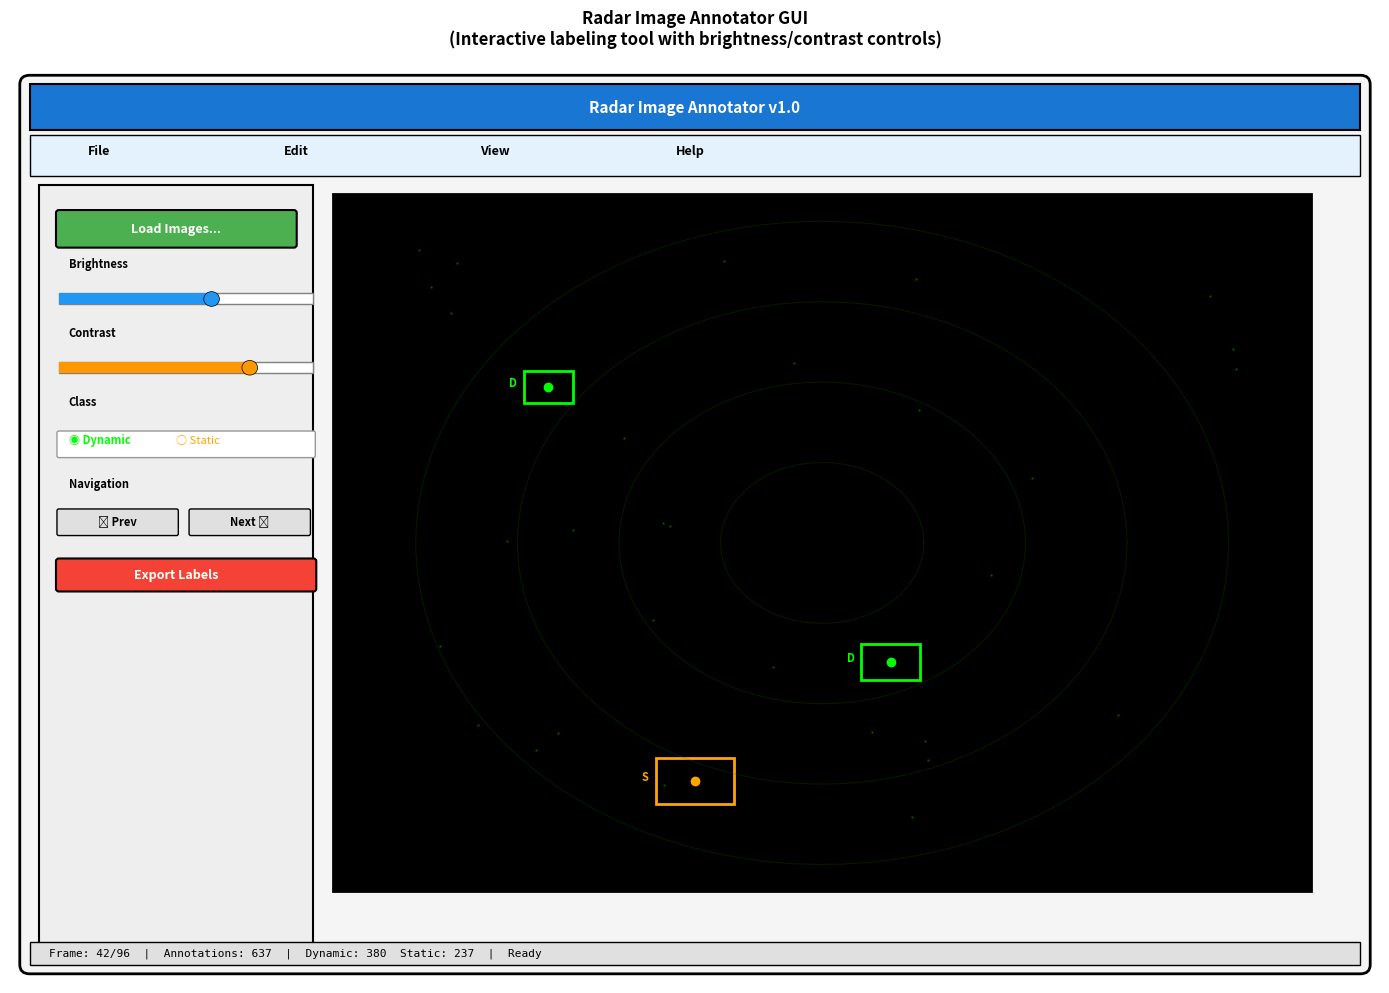

Reproduce this figure in Python. (Note: this script raises an exception after producing the figure.)
#!/usr/bin/env python3
"""Generate open-source toolchain figures 23-27 for the marine radar paper."""

import matplotlib.pyplot as plt
import matplotlib.patches as mpatches
from matplotlib.patches import FancyBboxPatch, FancyArrowPatch, Rectangle, Circle
from matplotlib.widgets import Slider
import numpy as np

output_dir = "python_figures"

# Figure 23: Annotator GUI Screenshot
def generate_annotator_gui():
    fig = plt.figure(figsize=(14, 10), dpi=150)
    fig.patch.set_facecolor('white')
    ax = fig.add_subplot(111)
    ax.set_xlim(0, 14)
    ax.set_ylim(0, 10)
    ax.axis('off')

    # Main window frame
    main_frame = FancyBboxPatch((0.2, 0.2), 13.6, 9.6, boxstyle="round,pad=0.1",
                               fill=True, facecolor='#f5f5f5', edgecolor='black', linewidth=2)
    ax.add_patch(main_frame)

    # Title bar
    title_bar = Rectangle((0.2, 9.3), 13.6, 0.5, fill=True, facecolor='#1976d2', edgecolor='black', linewidth=1.5)
    ax.add_patch(title_bar)
    ax.text(7, 9.55, 'Radar Image Annotator v1.0', ha='center', va='center',
           fontsize=11, fontweight='bold', color='white')

    # Menu bar
    menu_bar = Rectangle((0.2, 8.8), 13.6, 0.45, fill=True, facecolor='#e3f2fd', edgecolor='black', linewidth=1)
    ax.add_patch(menu_bar)
    menu_items = ['File', 'Edit', 'View', 'Help']
    for i, item in enumerate(menu_items):
        ax.text(0.8 + i*2, 9.03, item, fontsize=9, fontweight='bold')

    # Left control panel
    control_panel = Rectangle((0.3, 0.3), 2.8, 8.4, fill=True, facecolor='#eeeeee', edgecolor='black', linewidth=1.5)
    ax.add_patch(control_panel)

    # Control elements
    y_pos = 8.4
    # Load button
    load_btn = FancyBboxPatch((0.5, y_pos - 0.35), 2.4, 0.35, boxstyle="round,pad=0.03",
                             fill=True, facecolor='#4caf50', edgecolor='black', linewidth=1.5)
    ax.add_patch(load_btn)
    ax.text(1.7, y_pos - 0.18, 'Load Images...', ha='center', va='center',
           fontsize=9, fontweight='bold', color='white')

    y_pos -= 0.6
    # Brightness slider
    ax.text(0.6, y_pos, 'Brightness', fontsize=8, fontweight='bold')
    y_pos -= 0.25
    slider_bg = Rectangle((0.5, y_pos - 0.15), 2.6, 0.12, fill=True, facecolor='white', edgecolor='gray', linewidth=1)
    ax.add_patch(slider_bg)
    slider_fill = Rectangle((0.5, y_pos - 0.15), 1.56, 0.12, fill=True, facecolor='#2196f3')
    ax.add_patch(slider_fill)
    circle = Circle((2.06, y_pos - 0.09), 0.08, fill=True, facecolor='#2196f3', edgecolor='black', linewidth=0.5)
    ax.add_patch(circle)
    ax.text(3.3, y_pos - 0.09, '1.2', fontsize=7, va='center')

    y_pos -= 0.5
    # Contrast slider
    ax.text(0.6, y_pos, 'Contrast', fontsize=8, fontweight='bold')
    y_pos -= 0.25
    slider_bg = Rectangle((0.5, y_pos - 0.15), 2.6, 0.12, fill=True, facecolor='white', edgecolor='gray', linewidth=1)
    ax.add_patch(slider_bg)
    slider_fill = Rectangle((0.5, y_pos - 0.15), 1.95, 0.12, fill=True, facecolor='#ff9800')
    ax.add_patch(slider_fill)
    circle = Circle((2.45, y_pos - 0.09), 0.08, fill=True, facecolor='#ff9800', edgecolor='black', linewidth=0.5)
    ax.add_patch(circle)
    ax.text(3.3, y_pos - 0.09, '1.5', fontsize=7, va='center')

    y_pos -= 0.5
    # Class selector
    ax.text(0.6, y_pos, 'Class', fontsize=8, fontweight='bold')
    y_pos -= 0.3
    class_box = FancyBboxPatch((0.5, y_pos - 0.25), 2.6, 0.25, boxstyle="round,pad=0.02",
                              fill=True, facecolor='white', edgecolor='#999999', linewidth=1)
    ax.add_patch(class_box)
    ax.text(0.6, y_pos - 0.125, '◉ Dynamic', fontsize=8, color='lime', fontweight='bold')
    ax.text(1.7, y_pos - 0.125, '○ Static', fontsize=8, color='orange')

    y_pos -= 0.6
    # Navigation buttons
    ax.text(0.6, y_pos, 'Navigation', fontsize=8, fontweight='bold')
    y_pos -= 0.3
    nav_buttons = ['◄ Prev', 'Next ►']
    for i, btn_label in enumerate(nav_buttons):
        nav_btn = FancyBboxPatch((0.5 + i*1.35, y_pos - 0.2), 1.2, 0.25, boxstyle="round,pad=0.02",
                                fill=True, facecolor='#e0e0e0', edgecolor='black', linewidth=1)
        ax.add_patch(nav_btn)
        ax.text(1.1 + i*1.35, y_pos - 0.075, btn_label, ha='center', va='center', fontsize=8, fontweight='bold')

    y_pos -= 0.5
    # Export button
    export_btn = FancyBboxPatch((0.5, y_pos - 0.3), 2.6, 0.3, boxstyle="round,pad=0.03",
                               fill=True, facecolor='#f44336', edgecolor='black', linewidth=1.5)
    ax.add_patch(export_btn)
    ax.text(1.7, y_pos - 0.15, 'Export Labels', ha='center', va='center',
           fontsize=9, fontweight='bold', color='white')

    # Center: Radar image canvas
    canvas = Rectangle((3.3, 1), 10, 7.6, fill=True, facecolor='#000000', edgecolor='black', linewidth=2)
    ax.add_patch(canvas)

    # Draw synthetic radar on canvas
    theta = np.linspace(0, 2*np.pi, 100)
    for r in [1.5, 3, 4.5, 6]:
        x = 3.3 + 5 + (r/6.5)*4.5 * np.cos(theta)
        y = 1 + 3.8 + (r/6.5)*3.8 * np.sin(theta)
        ax.plot(x, y, 'g-', alpha=0.2, linewidth=0.8)

    # Clutter points
    np.random.seed(42)
    for _ in range(30):
        x = np.random.uniform(4, 12.8)
        y = np.random.uniform(1.5, 8.2)
        ax.plot(x, y, 'g.', markersize=2, alpha=0.4)

    # Example boats with bounding boxes
    boats = [
        (5.5, 6.5, 0.5, 0.35, 'lime', 'D'),
        (9, 3.5, 0.6, 0.4, 'lime', 'D'),
        (7, 2.2, 0.8, 0.5, 'orange', 'S'),
    ]
    for bx, by, bw, bh, color, label in boats:
        # Boat point
        ax.plot(bx, by, 'o', color=color, markersize=6)
        # Bounding box
        rect = Rectangle((bx - bw/2, by - bh/2), bw, bh, fill=False, edgecolor=color, linewidth=2)
        ax.add_patch(rect)
        # Label
        ax.text(bx - bw/2 - 0.15, by, label, fontsize=8, color=color, fontweight='bold')

    # Status bar at bottom
    status_bar = Rectangle((0.2, 0.2), 13.6, 0.25, fill=True, facecolor='#e0e0e0', edgecolor='black', linewidth=1)
    ax.add_patch(status_bar)
    ax.text(0.4, 0.325, 'Frame: 42/96  |  Annotations: 637  |  Dynamic: 380  Static: 237  |  Ready',
           fontsize=8, va='center', family='monospace')

    ax.set_title('Radar Image Annotator GUI\n(Interactive labeling tool with brightness/contrast controls)',
                fontsize=12, fontweight='bold', pad=15)

    plt.tight_layout()
    plt.savefig(f'{output_dir}/fig23_annotator_gui.png', dpi=150, bbox_inches='tight', facecolor='white')
    print(f"✓ Generated: fig23_annotator_gui.png")
    plt.close()

# Figure 24: Annotator Workflow Diagram
def generate_annotator_workflow():
    fig, ax = plt.subplots(figsize=(14, 8), dpi=150)
    fig.patch.set_facecolor('white')
    ax.set_xlim(0, 14)
    ax.set_ylim(0, 8)
    ax.axis('off')

    # Workflow steps
    steps = [
        (1, 'Load\nRadar PNGs', '#e3f2fd'),
        (3, 'Adjust\nBrightness/\nContrast', '#bbdefb'),
        (5, 'Draw\nBounding\nBox', '#90caf9'),
        (7, 'Assign\nClass Label', '#64b5f6'),
        (9, 'Review &\nExport to\nTXT', '#42a5f5'),
        (11, 'Integration\nwith Training', '#2196f3'),
        (13, 'Done!', '#1976d2'),
    ]

    for x, label, color in steps:
        # Main box
        box = FancyBboxPatch((x - 0.65, 4.5), 1.3, 2, boxstyle="round,pad=0.1",
                            fill=True, facecolor=color, edgecolor='black', linewidth=2)
        ax.add_patch(box)
        ax.text(x, 5.5, label, ha='center', va='center', fontsize=9, fontweight='bold')

    # Arrows between steps
    for i in range(len(steps) - 1):
        x1 = steps[i][0] + 0.65
        x2 = steps[i+1][0] - 0.65
        arrow = FancyArrowPatch((x1, 5.5), (x2, 5.5),
                               arrowstyle='->', mutation_scale=25, linewidth=2.5, color='darkblue')
        ax.add_patch(arrow)

    # Details under each step
    details = [
        (1, '• Select PNG folder\n• Sequential or random\n• Load metadata'),
        (3, '• Gamma correction\n• Histogram stretch\n• Real-time preview'),
        (5, '• Click & drag\n• Freeform or axis-aligned\n• Move/resize'),
        (7, '• Radio button: Dynamic/Static\n• Keyboard shortcuts: D/S\n• Color-coded boxes'),
        (9, '• Review all labels\n• Format: YOLO or Pascal\n• Save annotations.txt'),
        (11, '• Copy to training dir\n• Split train/val/test\n• Ready for PyTorch'),
        (13, '• ~637 objects labeled\n• ~2–3 hours effort\n• Reproducible dataset'),
    ]

    for i, (x, detail) in enumerate(details):
        ax.text(x, 3.8, detail, ha='center', va='top', fontsize=7, family='monospace',
               bbox=dict(boxstyle='round', facecolor='lightyellow', alpha=0.8, pad=0.3))

    # Bottom: Export formats
    ax.text(7, 2.5, 'Output Formats', ha='center', fontsize=10, fontweight='bold',
           bbox=dict(boxstyle='round', facecolor='#fff3e0', alpha=0.9, pad=0.5))

    format_text = """YOLO Format:
<class_id> <x_center> <y_center> <width> <height>
(normalized to 0-1)

Pascal VOC Format:
<xmin> <ymin> <xmax> <ymax> <class_name>
(pixel coordinates)

Both supported by OpenCV, PyTorch, TensorFlow"""

    ax.text(7, 1.2, format_text, ha='center', va='center', fontsize=7, family='monospace',
           bbox=dict(boxstyle='round', facecolor='#e8f5e9', alpha=0.95, pad=0.4))

    ax.set_title('Annotator Workflow: From Raw Images to Training-Ready Labels',
                fontsize=13, fontweight='bold', pad=15)

    plt.tight_layout()
    plt.savefig(f'{output_dir}/fig24_annotator_workflow.png', dpi=150, bbox_inches='tight', facecolor='white')
    print(f"✓ Generated: fig24_annotator_workflow.png")
    plt.close()

# Figure 25: Radar2PNG Converter Workflow
def generate_radar2png_workflow():
    fig, ax = plt.subplots(figsize=(14, 9), dpi=150)
    fig.patch.set_facecolor('white')
    ax.set_xlim(0, 14)
    ax.set_ylim(0, 9)
    ax.axis('off')

    # Pipeline stages
    stages = [
        (1.5, 'Input:\nFuruno\nRaw Data\n(proprietary)', '#ffccbc'),
        (3.5, 'Decode\nRange–\nAzimuth\nSweeps', '#ffab91'),
        (5.5, 'Interpolate\nPolar →\nCartesian', '#ff8a65'),
        (7.5, 'Quantize &\nIntensity\nMap', '#ff7043'),
        (9.5, 'Generate\n1735×1735\nPNG', '#ff5722'),
        (11.5, 'Record\nMetadata\nJSON', '#e64a19'),
        (13, 'Output:\nTraining\nDataset', '#bf360c'),
    ]

    for x, label, color in stages:
        box = FancyBboxPatch((x - 0.65, 6), 1.3, 2, boxstyle="round,pad=0.08",
                            fill=True, facecolor=color, edgecolor='black', linewidth=2)
        ax.add_patch(box)
        ax.text(x, 7, label, ha='center', va='center', fontsize=8, fontweight='bold', color='white')

    # Arrows
    for i in range(len(stages) - 1):
        x1 = stages[i][0] + 0.65
        x2 = stages[i+1][0] - 0.65
        arrow = FancyArrowPatch((x1, 7), (x2, 7),
                               arrowstyle='->', mutation_scale=20, linewidth=2.5, color='darkred')
        ax.add_patch(arrow)

    # Input/Output details
    input_text = """Input Specification:
• Proprietary Furuno format
• Binary range-azimuth sweeps
• Metadata: timestamp, range, speed
• Typical file: ~1 GB/2 hours
• Raw polar grid: 868×800
"""

    ax.text(1.5, 4.5, input_text, ha='center', va='top', fontsize=7, family='monospace',
           bbox=dict(boxstyle='round', facecolor='#fff9c4', alpha=0.95, pad=0.3))

    processing_text = """Processing Steps:
1. Read binary Furuno format
2. Extract range bins & angles
3. Apply bilinear interpolation
4. Normalize intensity (0–255)
5. Write 8-bit grayscale PNG
6. Log: timestamp, param, hash
"""

    ax.text(5.5, 4.5, processing_text, ha='center', va='top', fontsize=7, family='monospace',
           bbox=dict(boxstyle='round', facecolor='#e1f5fe', alpha=0.95, pad=0.3))

    output_text = """Output Specification:
• PNG format (single channel)
• Resolution: 1735×1735
• Pixel values: 0–255 (grayscale)
• File size: ~300 KB/sweep
• Metadata JSON (separate file)
• ~196K frames per campaign
"""

    ax.text(11.5, 4.5, output_text, ha='center', va='top', fontsize=7, family='monospace',
           bbox=dict(boxstyle='round', facecolor='#c8e6c9', alpha=0.95, pad=0.3))

    # Command-line example
    cli_text = """$ python radar2png.py \\
    --input ./raw_furuno_data/ \\
    --output ./png_output/ \\
    --resolution 1735 \\
    --range-scale 3.0 \\
    --interpolation bilinear \\
    --record-metadata \\
    --verbose

Processing: 196000 sweeps → 196000 PNGs
Elapsed: ~45 minutes
Output size: 56 GB
Metadata: metadata.json (1 file)
"""

    ax.text(7, 1.8, cli_text, ha='center', va='center', fontsize=7, family='monospace',
           bbox=dict(boxstyle='round', facecolor='#f5f5f5', edgecolor='black', linewidth=1.5, alpha=0.95, pad=0.4))

    ax.set_title('Radar2PNG Converter Workflow: Proprietary → Standard Formats',
                fontsize=13, fontweight='bold', pad=15)

    plt.tight_layout()
    plt.savefig(f'{output_dir}/fig25_radar2png_workflow.png', dpi=150, bbox_inches='tight', facecolor='white')
    print(f"✓ Generated: fig25_radar2png_workflow.png")
    plt.close()

# Figure 26: Command-line Usage Examples
def generate_cli_examples():
    fig, ax = plt.subplots(figsize=(14, 10), dpi=150)
    fig.patch.set_facecolor('white')
    ax.set_xlim(0, 14)
    ax.set_ylim(0, 10)
    ax.axis('off')

    # Title
    ax.text(7, 9.5, 'Command-Line Usage Examples', ha='center', fontsize=14, fontweight='bold',
           bbox=dict(boxstyle='round', facecolor='#e0e0e0', alpha=0.9, pad=0.5))

    # Tool 1: Radar2PNG
    y_start = 8.5
    ax.text(0.5, y_start, '1. Radar2PNG Converter', fontsize=11, fontweight='bold',
           bbox=dict(boxstyle='round', facecolor='#ffccbc', alpha=0.8, pad=0.3))

    cmd1 = """# Basic conversion
$ python radar2png.py --input ./raw_data --output ./pngs

# With all options
$ python radar2png.py \\
    --input ./raw_furuno/ \\
    --output ./training_pngs/ \\
    --resolution 1735 \\
    --range-scale 3.0 \\
    --interpolation bilinear \\
    --brightness 1.0 \\
    --contrast 1.2 \\
    --record-metadata \\
    --threads 4 \\
    --verbose
"""

    ax.text(0.7, y_start - 0.4, cmd1, fontsize=7, family='monospace',
           bbox=dict(boxstyle='round', facecolor='white', edgecolor='#ff7043', linewidth=1.5, alpha=0.95, pad=0.4),
           verticalalignment='top')

    # Tool 2: Annotator
    y_start = 5.2
    ax.text(0.5, y_start, '2. Radar Image Annotator', fontsize=11, fontweight='bold',
           bbox=dict(boxstyle='round', facecolor='#bbdefb', alpha=0.8, pad=0.3))

    cmd2 = """# Launch GUI
$ python annotator.py --input ./pngs

# Advanced options
$ python annotator.py \\
    --input ./pngs/ \\
    --output ./labels.txt \\
    --format yolo \\
    --classes dynamic,static \\
    --colors lime,orange \\
    --start-frame 0 \\
    --colormap gray \\
    --fullscreen
"""

    ax.text(0.7, y_start - 0.4, cmd2, fontsize=7, family='monospace',
           bbox=dict(boxstyle='round', facecolor='white', edgecolor='#42a5f5', linewidth=1.5, alpha=0.95, pad=0.4),
           verticalalignment='top')

    # Tool 3: EchoTrail Generator
    y_start = 1.9
    ax.text(0.5, y_start, '3. Echo-Trail Generator', fontsize=11, fontweight='bold',
           bbox=dict(boxstyle='round', facecolor='#c8e6c9', alpha=0.8, pad=0.3))

    cmd3 = """# Generate trails for existing PNGs
$ python echo_trail.py \\
    --input ./pngs/ \\
    --output ./trails/ \\
    --trail-lengths 4,8,16 \\
    --opacity-schedule linear

# As Python library
from echo_trail import EchoTrailGenerator
gen = EchoTrailGenerator(trail_length=4)
composite = gen.generate(frame_sequence, opacities=[0.25, 0.5, 0.75, 1.0])
"""

    ax.text(0.7, y_start - 0.4, cmd3, fontsize=7, family='monospace',
           bbox=dict(boxstyle='round', facecolor='white', edgecolor='#66bb6a', linewidth=1.5, alpha=0.95, pad=0.4),
           verticalalignment='top')

    plt.tight_layout()
    plt.savefig(f'{output_dir}/fig26_cli_examples.png', dpi=150, bbox_inches='tight', facecolor='white')
    print(f"✓ Generated: fig26_cli_examples.png")
    plt.close()

# Figure 27: Toolchain Integration Diagram
def generate_toolchain_integration():
    fig, ax = plt.subplots(figsize=(14, 10), dpi=150)
    fig.patch.set_facecolor('white')
    ax.set_xlim(0, 14)
    ax.set_ylim(0, 10)
    ax.axis('off')

    # Title
    ax.text(7, 9.5, 'Complete Toolchain Integration Pipeline', ha='center', fontsize=14, fontweight='bold',
           bbox=dict(boxstyle='round', facecolor='#e0e0e0', alpha=0.9, pad=0.5))

    # Full pipeline visualization
    pipeline_stages = [
        (1, 8.5, 'Furuno NXT\nRadar\n(raw data)', '#ffccbc', 'Input'),
        (1, 6.5, 'Binary\nRange–Azimuth\nSweeps', '#ffccbc', ''),
        (3.5, 7.5, 'Radar2PNG\nConverter', '#ff7043', 'Tool 1'),
        (3.5, 5.5, 'PNG Images\n+ Metadata', '#ff7043', ''),
        (6, 7.5, 'Radar\nAnnotator\nGUI', '#42a5f5', 'Tool 2'),
        (6, 5.5, 'Bounding Box\nLabels\n(YOLO/Pascal)', '#42a5f5', ''),
        (8.5, 7.5, 'EchoTrail\nGenerator', '#66bb6a', 'Tool 3'),
        (8.5, 5.5, 'Temporal\nAugmented\nFrames', '#66bb6a', ''),
        (11.5, 7.5, 'Training\nPipeline\n(PyTorch)', '#9c27b0', 'Integration'),
        (11.5, 5.5, 'Trained\nDetector\nModel', '#9c27b0', ''),
        (11.5, 3.5, 'Detection\nResults', '#7b1fa2', 'Output'),
    ]

    # Draw all boxes
    for x, y, label, color, category in pipeline_stages:
        if 'Furuno' in label or 'Detection' in label or 'Trained' in label:
            w, h = 1.2, 1.2
        elif 'Training' in label:
            w, h = 1.2, 1.8
        else:
            w, h = 1, 1

        box = FancyBboxPatch((x - w/2, y - h/2), w, h, boxstyle="round,pad=0.08",
                            fill=True, facecolor=color, edgecolor='black', linewidth=1.5)
        ax.add_patch(box)
        ax.text(x, y, label, ha='center', va='center', fontsize=8, fontweight='bold', color='white')

        # Category label
        if category:
            ax.text(x, y + h/2 + 0.25, category, ha='center', fontsize=7, style='italic',
                   bbox=dict(boxstyle='round', facecolor='yellow', alpha=0.6, pad=0.1))

    # Draw arrows
    arrows = [
        # Input to Radar2PNG
        ((1.6, 8.5), (2.5, 8.0)),
        ((1.6, 6.5), (2.5, 6.0)),
        # Radar2PNG to Annotator
        ((4.5, 8.0), (5.2, 8.0)),
        ((4.5, 6.0), (5.2, 6.0)),
        # Annotator to EchoTrail
        ((6.8, 8.0), (7.8, 8.0)),
        ((6.8, 6.0), (7.8, 6.0)),
        # EchoTrail to Training
        ((9.3, 8.0), (10.6, 8.0)),
        ((9.3, 6.0), (10.6, 6.0)),
        # Training to output
        ((11.5, 4.7), (11.5, 4.0)),
    ]

    for (x1, y1), (x2, y2) in arrows:
        arrow = FancyArrowPatch((x1, y1), (x2, y2),
                               arrowstyle='->', mutation_scale=20, linewidth=2.5, color='darkblue')
        ax.add_patch(arrow)

    # Data flow info boxes
    info_boxes = [
        (1, 4.8, 'Acquisition:\n• 196K unlabeled\n• Time-series data\n• Variable range'),
        (3.5, 4.8, 'Preprocessing:\n• Polar→Cartesian\n• 1735×1735 PNG\n• ~300 KB/frame'),
        (6, 4.8, 'Annotation:\n• 96 labeled frames\n• 2 classes\n• 637 objects'),
        (8.5, 4.8, 'Augmentation:\n• T ∈ {1,4,8,16}\n• Opacity decay\n• Motion context'),
        (11.5, 2.2, 'Deployment:\n• mAP@0.5\n• Per-class metrics\n• Inference: 30-200ms'),
    ]

    for x, y, info in info_boxes:
        ax.text(x, y, info, ha='center', va='top', fontsize=7, family='monospace',
               bbox=dict(boxstyle='round', facecolor='#fffde7', alpha=0.9, edgecolor='gray', linewidth=1, pad=0.3))

    # Bottom: Key Features
    features = """Key Features:
✓ Open-source (GitHub) — Reproducible and auditable
✓ Modular design — Use any combination of tools
✓ Documented parameters — Record all preprocessing settings
✓ Multi-format support — YOLO, Pascal VOC, COCO formats
✓ Batch processing — Handle thousands of frames efficiently
✓ Python-based — Easy integration with PyTorch/TensorFlow
"""

    ax.text(7, 0.4, features, ha='center', va='center', fontsize=8, family='monospace',
           bbox=dict(boxstyle='round', facecolor='#e8f5e9', edgecolor='black', linewidth=1.5, alpha=0.95, pad=0.4))

    plt.tight_layout()
    plt.savefig(f'{output_dir}/fig27_toolchain_integration.png', dpi=150, bbox_inches='tight', facecolor='white')
    print(f"✓ Generated: fig27_toolchain_integration.png")
    plt.close()

if __name__ == '__main__':
    print("Generating toolchain figures 23-27...")
    generate_annotator_gui()
    generate_annotator_workflow()
    generate_radar2png_workflow()
    generate_cli_examples()
    generate_toolchain_integration()
    print("\nAll toolchain figures generated successfully!")
